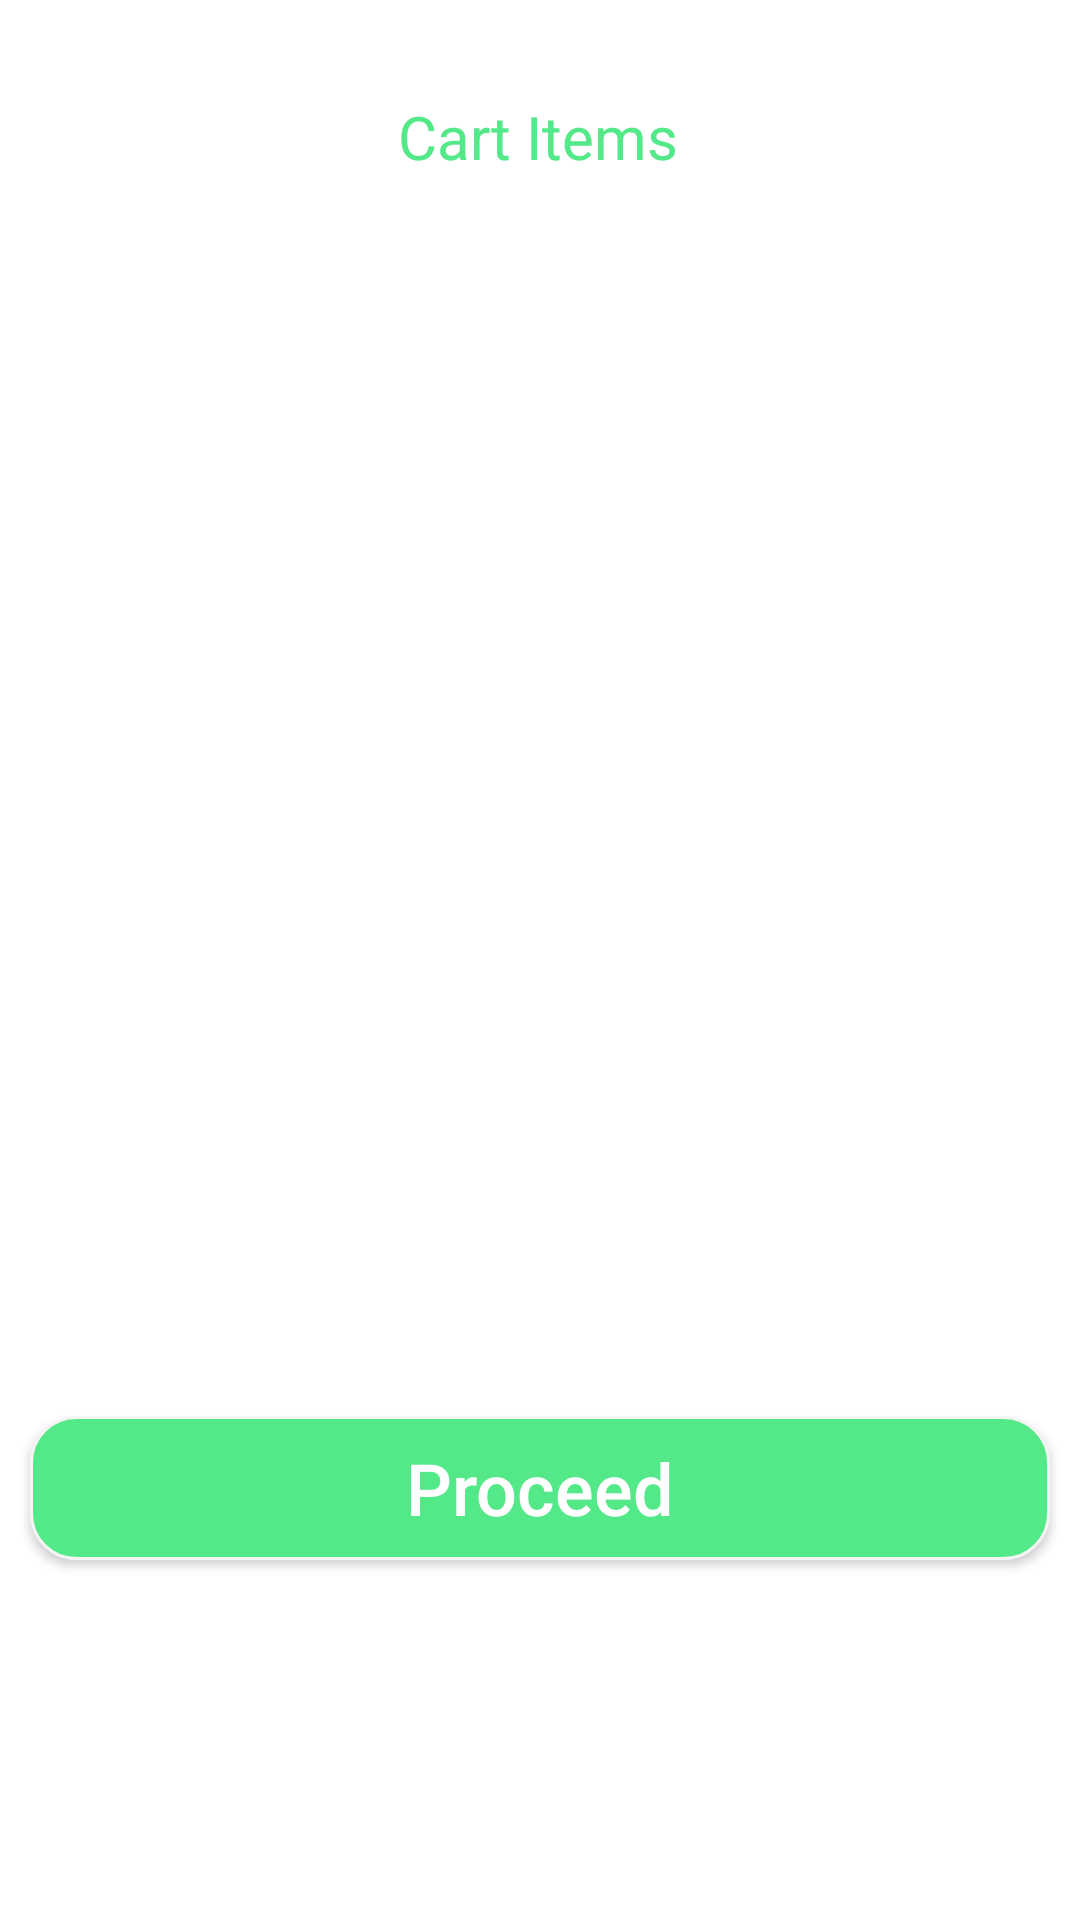

Reconstruct the res/layout file that produces this screen, plus the resources it refers to.
<!-- AndroidManifest.xml: application theme Theme.Raviproject -->
<!-- res/layout/fragment_cart.xml -->
<?xml version="1.0" encoding="utf-8"?>
<androidx.constraintlayout.widget.ConstraintLayout xmlns:android="http://schemas.android.com/apk/res/android"
    xmlns:app="http://schemas.android.com/apk/res-auto"
    xmlns:tools="http://schemas.android.com/tools"
    android:layout_width="match_parent"
    android:layout_height="match_parent"
    android:background="@color/white"
    tools:context="Fragment.CartFragment">


    <TextView
        android:id="@+id/textView14"
        android:layout_width="wrap_content"
        android:layout_height="wrap_content"
        android:layout_marginTop="32dp"
        android:background="@color/white"
        android:text="Cart Items"
        android:textColor="@color/startcolor"
        android:textSize="20dp"
        app:layout_constraintEnd_toEndOf="parent"
        app:layout_constraintHorizontal_bias="0.498"
        app:layout_constraintStart_toStartOf="parent"
        app:layout_constraintTop_toTopOf="parent" />

    <androidx.appcompat.widget.AppCompatButton
        android:id="@+id/processButton"
        android:layout_width="match_parent"
        android:layout_height="wrap_content"
        android:background="@drawable/proceedbuttonshape"
        android:text="Proceed"
        android:textAllCaps="false"
        android:textSize="24dp"
        android:layout_marginLeft="10dp"
        android:layout_marginRight="10dp"
        android:layout_marginBottom="120dp"
        android:textColor="@color/white"
        app:layout_constraintBottom_toBottomOf="parent"
        app:layout_constraintEnd_toEndOf="parent"
        app:layout_constraintStart_toStartOf="parent" />

    <androidx.recyclerview.widget.RecyclerView
        android:id="@+id/cartRecyclerView"
        android:layout_width="0dp"
        android:layout_height="0dp"
        android:layout_marginTop="8dp"

        app:layout_constraintBottom_toTopOf="@+id/processButton"
        app:layout_constraintEnd_toEndOf="parent"
        app:layout_constraintHorizontal_bias="1.0"
        app:layout_constraintStart_toStartOf="parent"
        app:layout_constraintTop_toBottomOf="@+id/textView14" />

</androidx.constraintlayout.widget.ConstraintLayout>
<!-- resources referenced by this layout -->
<resources>
  <color name="startcolor">#53E888</color>
  <color name="white">#FFFFFFFF</color>
  <!-- drawable proceedbuttonshape (drawable) -->
  <?xml version="1.0" encoding="utf-8"?>
  <shape xmlns:android="http://schemas.android.com/apk/res/android">
  <solid android:color="@color/startcolor"/>
      <stroke android:color="#f4f4f4" android:width="1dp"/>
  
      <corners android:radius="15dp"/>
  </shape>
  <style name="Theme.Raviproject" parent="Base.Theme.Raviproject" />
  <style name="Base.Theme.Raviproject" parent="Theme.Material3.DayNight.NoActionBar">
          
          
      </style>
</resources>
